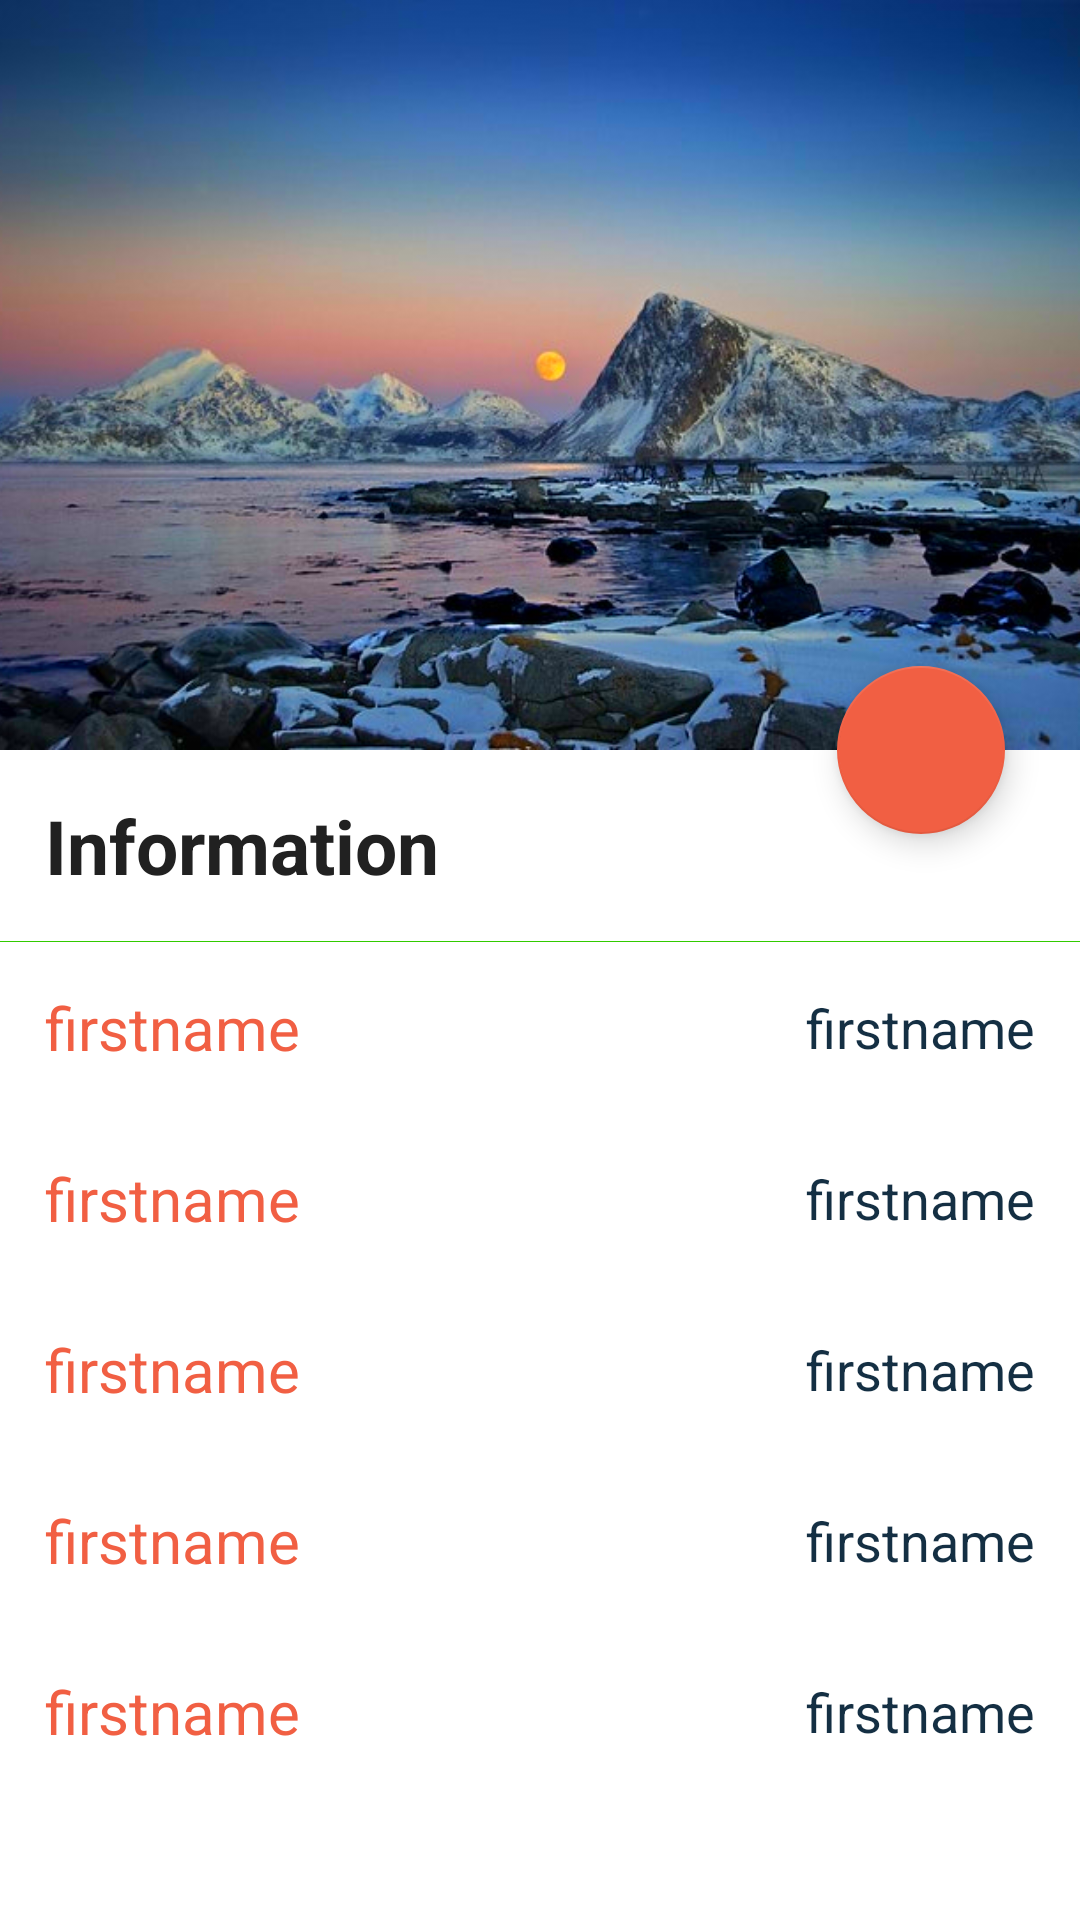

Produce the Android XML layout that renders to this screen, including the resource entries it uses.
<!-- AndroidManifest.xml: application theme Theme.SaveScreenshot -->
<!-- res/layout/activity_show_info.xml -->
<?xml version="1.0" encoding="utf-8"?>
<androidx.constraintlayout.motion.widget.MotionLayout xmlns:android="http://schemas.android.com/apk/res/android"
    xmlns:app="http://schemas.android.com/apk/res-auto"
    xmlns:tools="http://schemas.android.com/tools"
    android:layout_width="match_parent"
    android:layout_height="match_parent"
    app:layoutDescription="@xml/activity_show_info_scene"
    tools:context=".MainActivity">

    <androidx.constraintlayout.utils.widget.ImageFilterView
        android:id="@+id/header"
        android:layout_width="match_parent"
        android:layout_height="250dp"
        android:scaleType="centerCrop"
        android:src="@drawable/alps1"
        app:layout_constraintTop_toTopOf="parent"
        app:saturation="1" />

    <com.google.android.material.floatingactionbutton.FloatingActionButton
        android:id="@+id/fab"
        android:layout_width="wrap_content"
        android:layout_height="wrap_content"
        android:layout_marginRight="25dp"
        android:padding="12dp"
        android:src="@drawable/ic_baseline_save_alt_24"
        app:layout_constraintBottom_toBottomOf="@id/header"
        app:layout_constraintRight_toRightOf="parent"
        app:layout_constraintTop_toBottomOf="@id/header" />

    <TextView
        android:id="@+id/title"
        android:layout_width="wrap_content"
        android:layout_height="wrap_content"
        android:padding="15dp"
        android:text="@string/reserve_title"
        android:textColor="@color/color_primary"
        android:textSize="25sp"
        android:textStyle="bold"
        app:layout_constraintLeft_toLeftOf="parent"
        app:layout_constraintTop_toBottomOf="@id/header" />

    <View
        android:id="@+id/line"
        android:layout_width="match_parent"
        android:layout_height="1px"
        android:background="@color/color_secondary"
        app:layout_constraintTop_toBottomOf="@id/title" />

    <androidx.core.widget.NestedScrollView
        android:id="@+id/scrollView"
        android:layout_width="match_parent"
        android:layout_height="0dp"
        app:layout_constraintBottom_toBottomOf="parent"
        app:layout_constraintTop_toBottomOf="@id/line">

        <LinearLayout
            android:layout_width="match_parent"
            android:layout_height="wrap_content"
            android:orientation="vertical">

            <include
                android:id="@+id/num"
                layout="@layout/layout_fields"
                android:layout_width="match_parent"
                android:layout_height="wrap_content"/>
            <include
            android:id="@+id/firstName"
            layout="@layout/layout_fields"
            android:layout_width="match_parent"
            android:layout_height="wrap_content"/>
        <include
            android:id="@+id/lastName"
            layout="@layout/layout_fields"
            android:layout_width="match_parent"
            android:layout_height="wrap_content"/>
        <include
            android:id="@+id/mobile"
            layout="@layout/layout_fields"
            android:layout_width="match_parent"
            android:layout_height="wrap_content"/>
            <include
                android:id="@+id/time"
                layout="@layout/layout_fields"
                android:layout_width="match_parent"
                android:layout_height="wrap_content"/>


        </LinearLayout>



    </androidx.core.widget.NestedScrollView>

</androidx.constraintlayout.motion.widget.MotionLayout>
<!-- res/layout/layout_fields.xml (included above) -->
<?xml version="1.0" encoding="utf-8"?>
<androidx.constraintlayout.widget.ConstraintLayout xmlns:android="http://schemas.android.com/apk/res/android"
    android:layout_width="match_parent"
    android:layout_height="wrap_content"
    xmlns:app="http://schemas.android.com/apk/res-auto"
    xmlns:tools="http://schemas.android.com/tools">

    <TextView
        android:id="@+id/txt_title"
        android:layout_width="wrap_content"
        android:layout_height="wrap_content"
        android:padding="15dp"
        android:textSize="20sp"
        tools:text="firstname"
        android:textColor="@color/oriolesOrange"
        app:layout_constraintLeft_toLeftOf="parent"
        app:layout_constraintTop_toTopOf="parent"
        app:layout_constraintBottom_toBottomOf="parent"/>

    <TextView
        android:id="@+id/txt_info"
        android:layout_width="0dp"
        android:layout_height="wrap_content"
        android:textColor="@color/buttonsColor"
        android:gravity="right"
        tools:text="firstname"
        android:textSize="18sp"
        android:padding="15dp"
        android:justificationMode="inter_word"
        app:layout_constraintTop_toTopOf="parent"
        app:layout_constraintBottom_toBottomOf="parent"
        app:layout_constraintLeft_toRightOf="@id/txt_title"
        app:layout_constraintRight_toRightOf="parent"/>

</androidx.constraintlayout.widget.ConstraintLayout>
<!-- resources referenced by this layout -->
<resources>
  <color name="buttonsColor">#142F43</color>
  <color name="color_primary">#212121</color>
  <color name="color_secondary">#32cb00</color>
  <color name="oriolesOrange">#F15F43</color>
  <!-- drawable alps1: jpg bitmap (drawable, 55574 bytes) -->
  <string name="reserve_title">Information</string>
  <style name="Theme.SaveScreenshot" parent="Theme.MaterialComponents.DayNight.DarkActionBar">
          
          <item name="colorPrimary">@color/ebonyClay</item>
          <item name="colorPrimaryVariant">@color/ebonyClayDark</item>
          <item name="colorOnPrimary">@color/white</item>
          
          <item name="colorSecondary">@color/oriolesOrange</item>
          <item name="colorSecondaryVariant">@color/buttonsTextColor</item>
          <item name="colorOnSecondary">@color/black</item>
          
          <item name="android:statusBarColor" tools:targetApi="l">?attr/colorPrimaryVariant</item>
          
      </style>
  <color name="ebonyClay">#222831</color>
  <color name="ebonyClayDark">#11151B</color>
  <color name="white">#FFFFFFFF</color>
  <color name="buttonsTextColor">#FFE652</color>
  <color name="black">#FF000000</color>
</resources>
